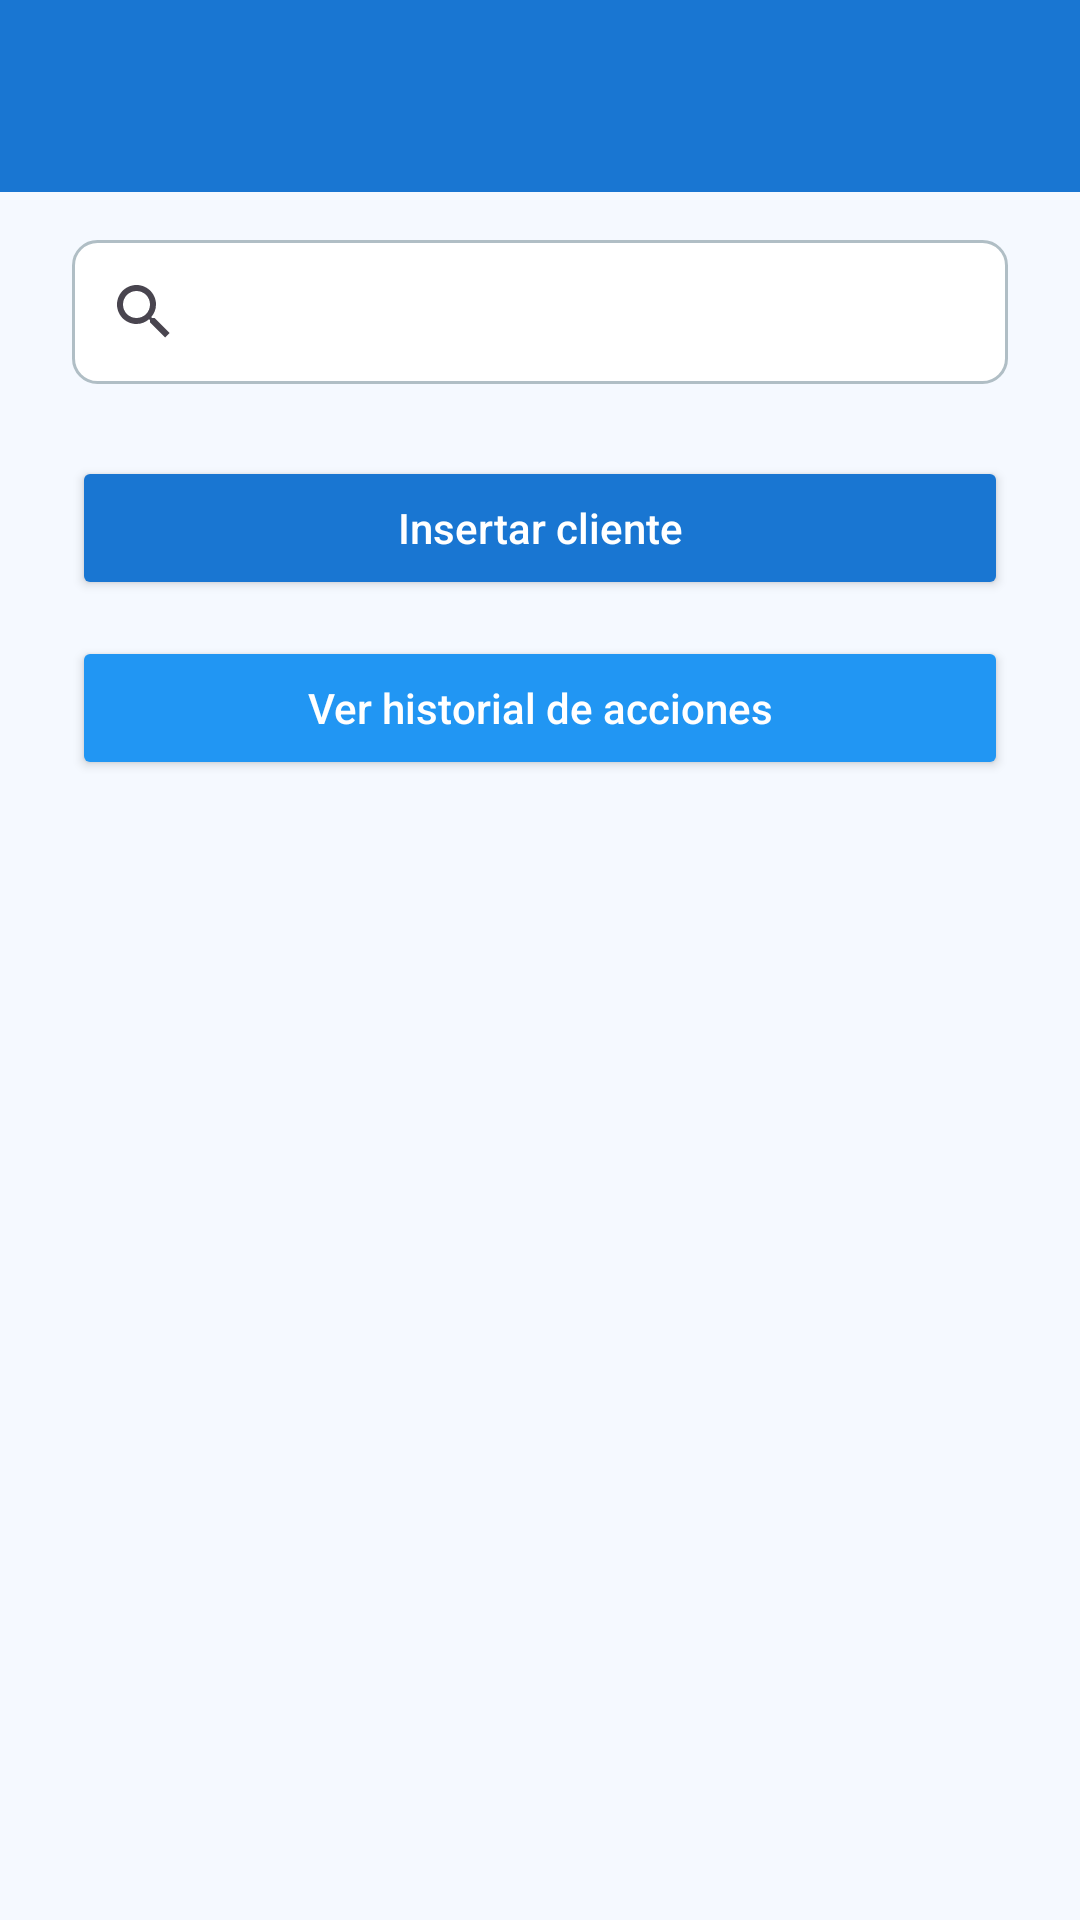

This screen was rendered from an Android layout file. Write that file and the resources it references.
<!-- AndroidManifest.xml: application theme Theme.TrabajoFinalGrado -->
<!-- res/layout/activity_main.xml -->
<?xml version="1.0" encoding="utf-8"?>
<androidx.constraintlayout.widget.ConstraintLayout xmlns:android="http://schemas.android.com/apk/res/android"
    xmlns:app="http://schemas.android.com/apk/res-auto"
    xmlns:tools="http://schemas.android.com/tools"
    android:id="@+id/main"
    android:layout_width="match_parent"
    android:layout_height="match_parent"
    android:background="@color/colorFondo"
    tools:context=".MainActivity">

    <androidx.appcompat.widget.Toolbar
        android:id="@+id/my_toolbar"
        android:layout_width="0dp"
        android:layout_height="?attr/actionBarSize"
        android:background="@color/colorBotonPrimario"
        android:theme="@style/ThemeOverlay.AppCompat.Dark.ActionBar"
        app:titleTextColor="@android:color/white"
        app:layout_constraintTop_toTopOf="parent"
        app:layout_constraintLeft_toLeftOf="parent"
        app:layout_constraintRight_toRightOf="parent" />

    <SearchView
        android:id="@+id/searchView"
        android:layout_width="0dp"
        android:layout_height="wrap_content"
        android:layout_marginTop="16dp"
        android:layout_marginStart="24dp"
        android:layout_marginEnd="24dp"
        android:queryHint="Buscar por nombre o email"
        android:background="@drawable/searchview_background"
        app:layout_constraintTop_toBottomOf="@id/my_toolbar"
        app:layout_constraintStart_toStartOf="parent"
        app:layout_constraintEnd_toEndOf="parent" />

    <Button
        android:id="@+id/btnInsertar"
        android:layout_width="0dp"
        android:layout_height="wrap_content"
        android:layout_marginTop="24dp"
        android:layout_marginStart="24dp"
        android:layout_marginEnd="24dp"
        android:text="Insertar cliente"
        android:textAllCaps="false"
        android:textColor="@color/textoBoton"
        android:backgroundTint="@color/colorBotonPrimario"
        app:cornerRadius="8dp"
        app:layout_constraintTop_toBottomOf="@id/searchView"
        app:layout_constraintStart_toStartOf="parent"
        app:layout_constraintEnd_toEndOf="parent" />

    <Button
        android:id="@+id/btnVerHistorial"
        android:layout_width="0dp"
        android:layout_height="wrap_content"
        android:layout_marginTop="12dp"
        android:layout_marginStart="24dp"
        android:layout_marginEnd="24dp"
        android:text="Ver historial de acciones"
        android:textAllCaps="false"
        android:textColor="@color/textoBoton"
        android:backgroundTint="@color/colorBotonSecundario"
        app:cornerRadius="8dp"
        app:layout_constraintTop_toBottomOf="@id/btnInsertar"
        app:layout_constraintStart_toStartOf="parent"
        app:layout_constraintEnd_toEndOf="parent" />

    <ListView
        android:id="@+id/listaClientes"
        android:layout_width="0dp"
        android:layout_height="0dp"
        android:layout_marginTop="24dp"
        android:layout_marginBottom="24dp"
        android:layout_marginStart="16dp"
        android:layout_marginEnd="16dp"
        android:divider="@android:color/darker_gray"
        android:dividerHeight="1dp"
        app:layout_constraintTop_toBottomOf="@id/btnVerHistorial"
        app:layout_constraintBottom_toBottomOf="parent"
        app:layout_constraintStart_toStartOf="parent"
        app:layout_constraintEnd_toEndOf="parent" />

</androidx.constraintlayout.widget.ConstraintLayout>
<!-- resources referenced by this layout -->
<resources>
  <color name="colorBotonPrimario">#1976D2</color>
  <color name="colorBotonSecundario">#2196F3</color>
  <color name="colorFondo">#F5F9FF</color>
  <color name="textoBoton">#FFFFFF</color>
  <!-- drawable searchview_background (drawable) -->
  <shape xmlns:android="http://schemas.android.com/apk/res/android"
      android:shape="rectangle">
      <solid android:color="#FFFFFF"/>
      <corners android:radius="8dp"/>
      <stroke android:width="1dp" android:color="#B0BEC5"/>
  </shape>
  <style name="Theme.TrabajoFinalGrado" parent="Base.Theme.TrabajoFinalGrado" />
  <style name="Base.Theme.TrabajoFinalGrado" parent="Theme.Material3.DayNight.NoActionBar">
          
          
      </style>
</resources>
